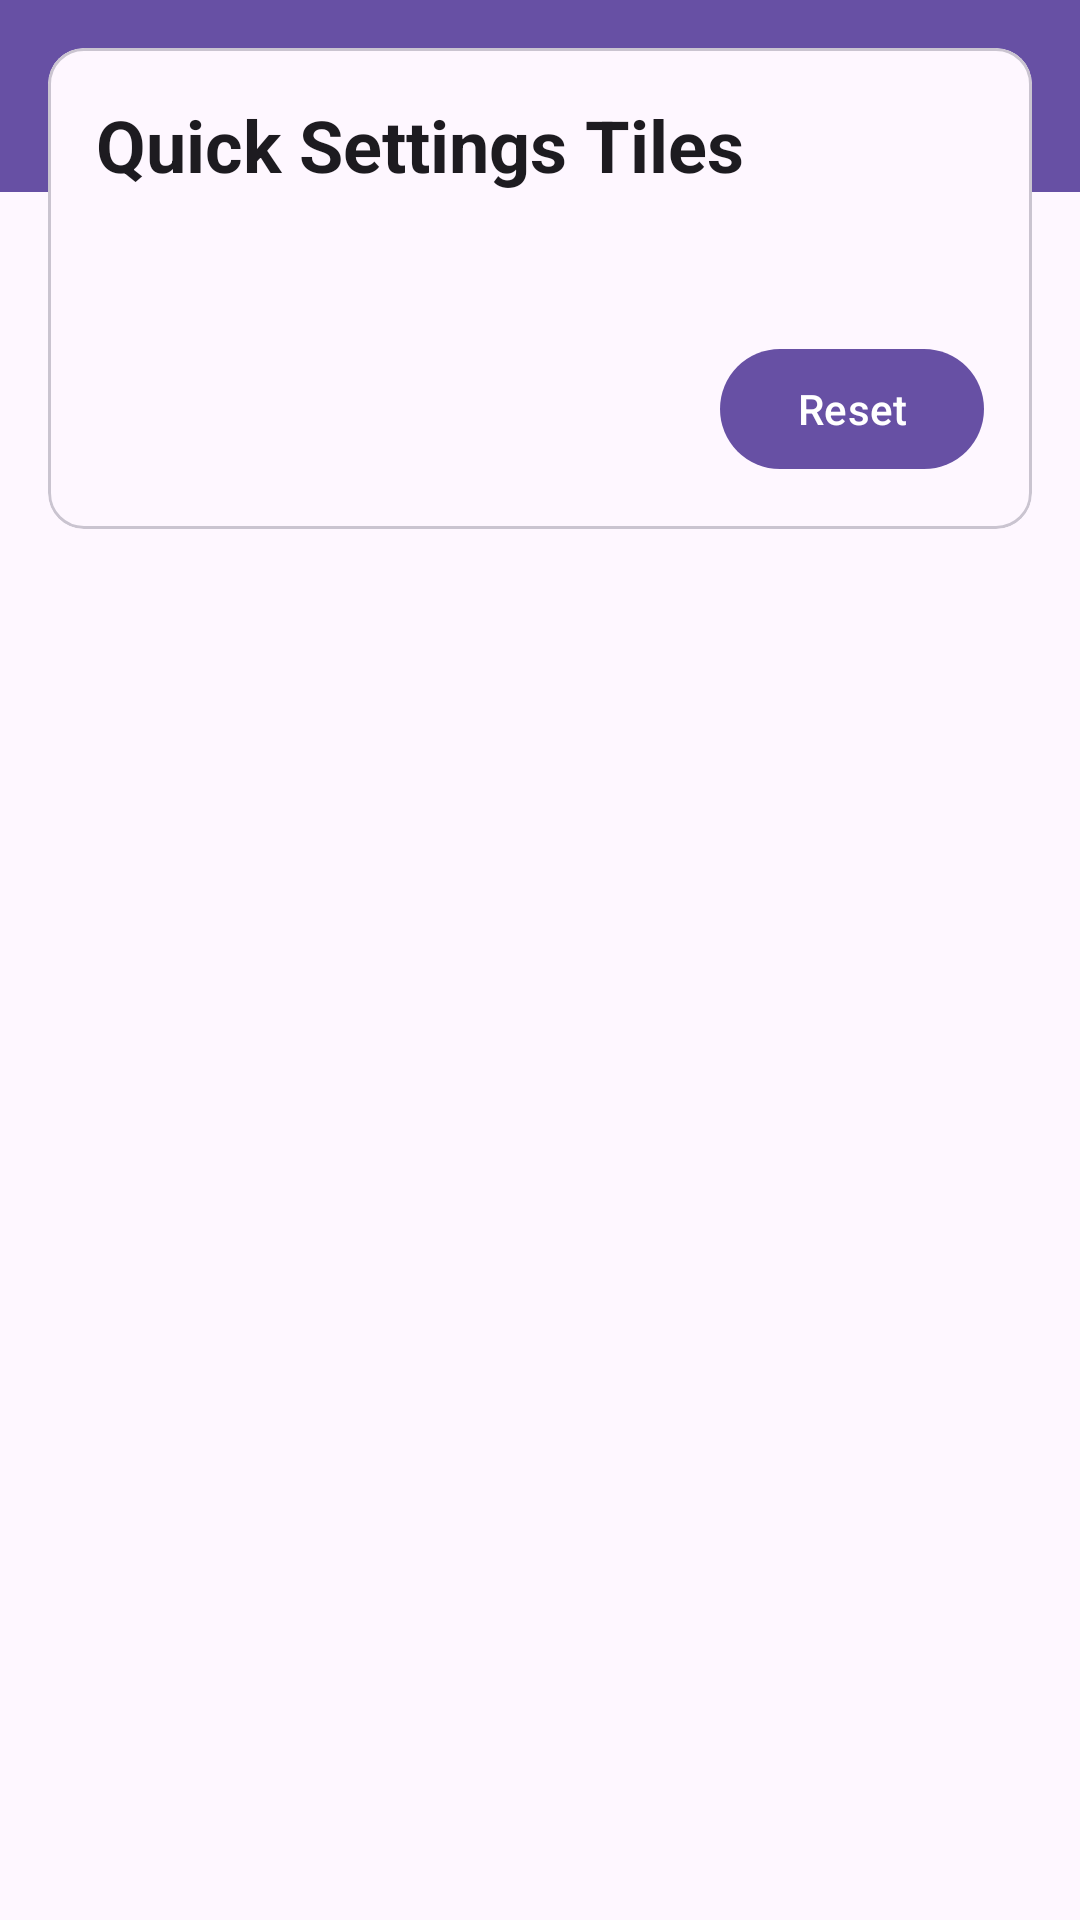

Produce the Android XML layout that renders to this screen, including the resource entries it uses.
<!-- AndroidManifest.xml: application theme Theme.AuraFrameFX -->
<!-- res/layout/activity_quick_settings_config.xml -->
<?xml version="1.0" encoding="utf-8"?>
<androidx.coordinatorlayout.widget.CoordinatorLayout xmlns:android="http://schemas.android.com/apk/res/android"
    xmlns:tools="http://schemas.android.com/tools"
    android:layout_width="match_parent"
    android:layout_height="match_parent"
    android:background="?attr/colorBackground"
    tools:context=".ui.settings.QuickSettingsConfigActivity">

    <com.google.android.material.appbar.MaterialToolbar
        android:id="@+id/toolbar"
        android:layout_width="match_parent"
        android:layout_height="?attr/actionBarSize"
        android:background="?attr/colorPrimary"
        android:title="@string/quick_settings_config_title"
        android:titleTextColor="?attr/colorOnPrimary" />

    <androidx.core.widget.NestedScrollView
        android:layout_width="match_parent"
        android:layout_height="match_parent"
        android:fillViewport="true">

        <LinearLayout
            android:layout_width="match_parent"
            android:layout_height="wrap_content"
            android:orientation="vertical"
            android:padding="16dp">

            <com.google.android.material.card.MaterialCardView
                android:layout_width="match_parent"
                android:layout_height="wrap_content"
                android:layout_marginBottom="16dp">

                <LinearLayout
                    android:layout_width="match_parent"
                    android:layout_height="wrap_content"
                    android:orientation="vertical"
                    android:padding="16dp">

                    <TextView
                        android:layout_width="match_parent"
                        android:layout_height="wrap_content"
                        android:layout_marginBottom="16dp"
                        android:text="@string/quick_settings_tiles"
                        android:textAppearance="@style/TextAppearance.Material3.HeadlineSmall"
                        android:textColor="?attr/colorOnSurface"
                        android:textStyle="bold" />

                    <androidx.recyclerview.widget.RecyclerView
                        android:id="@+id/tilesRecyclerView"
                        android:layout_width="match_parent"
                        android:layout_height="wrap_content"
                        android:clipToPadding="false"
                        android:nestedScrollingEnabled="false"
                        android:paddingTop="8dp"
                        android:paddingBottom="8dp" />

                    <LinearLayout
                        android:layout_width="match_parent"
                        android:layout_height="wrap_content"
                        android:layout_marginTop="16dp"
                        android:gravity="end"
                        android:orientation="horizontal">

                        <com.google.android.material.button.MaterialButton
                            android:id="@+id/resetButton"
                            android:layout_width="wrap_content"
                            android:layout_height="wrap_content"
                            android:text="@string/reset" />

                    </LinearLayout>
                </LinearLayout>
            </com.google.android.material.card.MaterialCardView>
        </LinearLayout>
    </androidx.core.widget.NestedScrollView>
</androidx.coordinatorlayout.widget.CoordinatorLayout>
<!-- resources referenced by this layout -->
<resources>
  <string name="quick_settings_config_title">Quick Settings</string>
  <string name="quick_settings_tiles">Quick Settings Tiles</string>
  <string name="reset">Reset</string>
  <style name="Theme.AuraFrameFX" parent="Theme.Material3.DayNight.NoActionBar" />
</resources>
